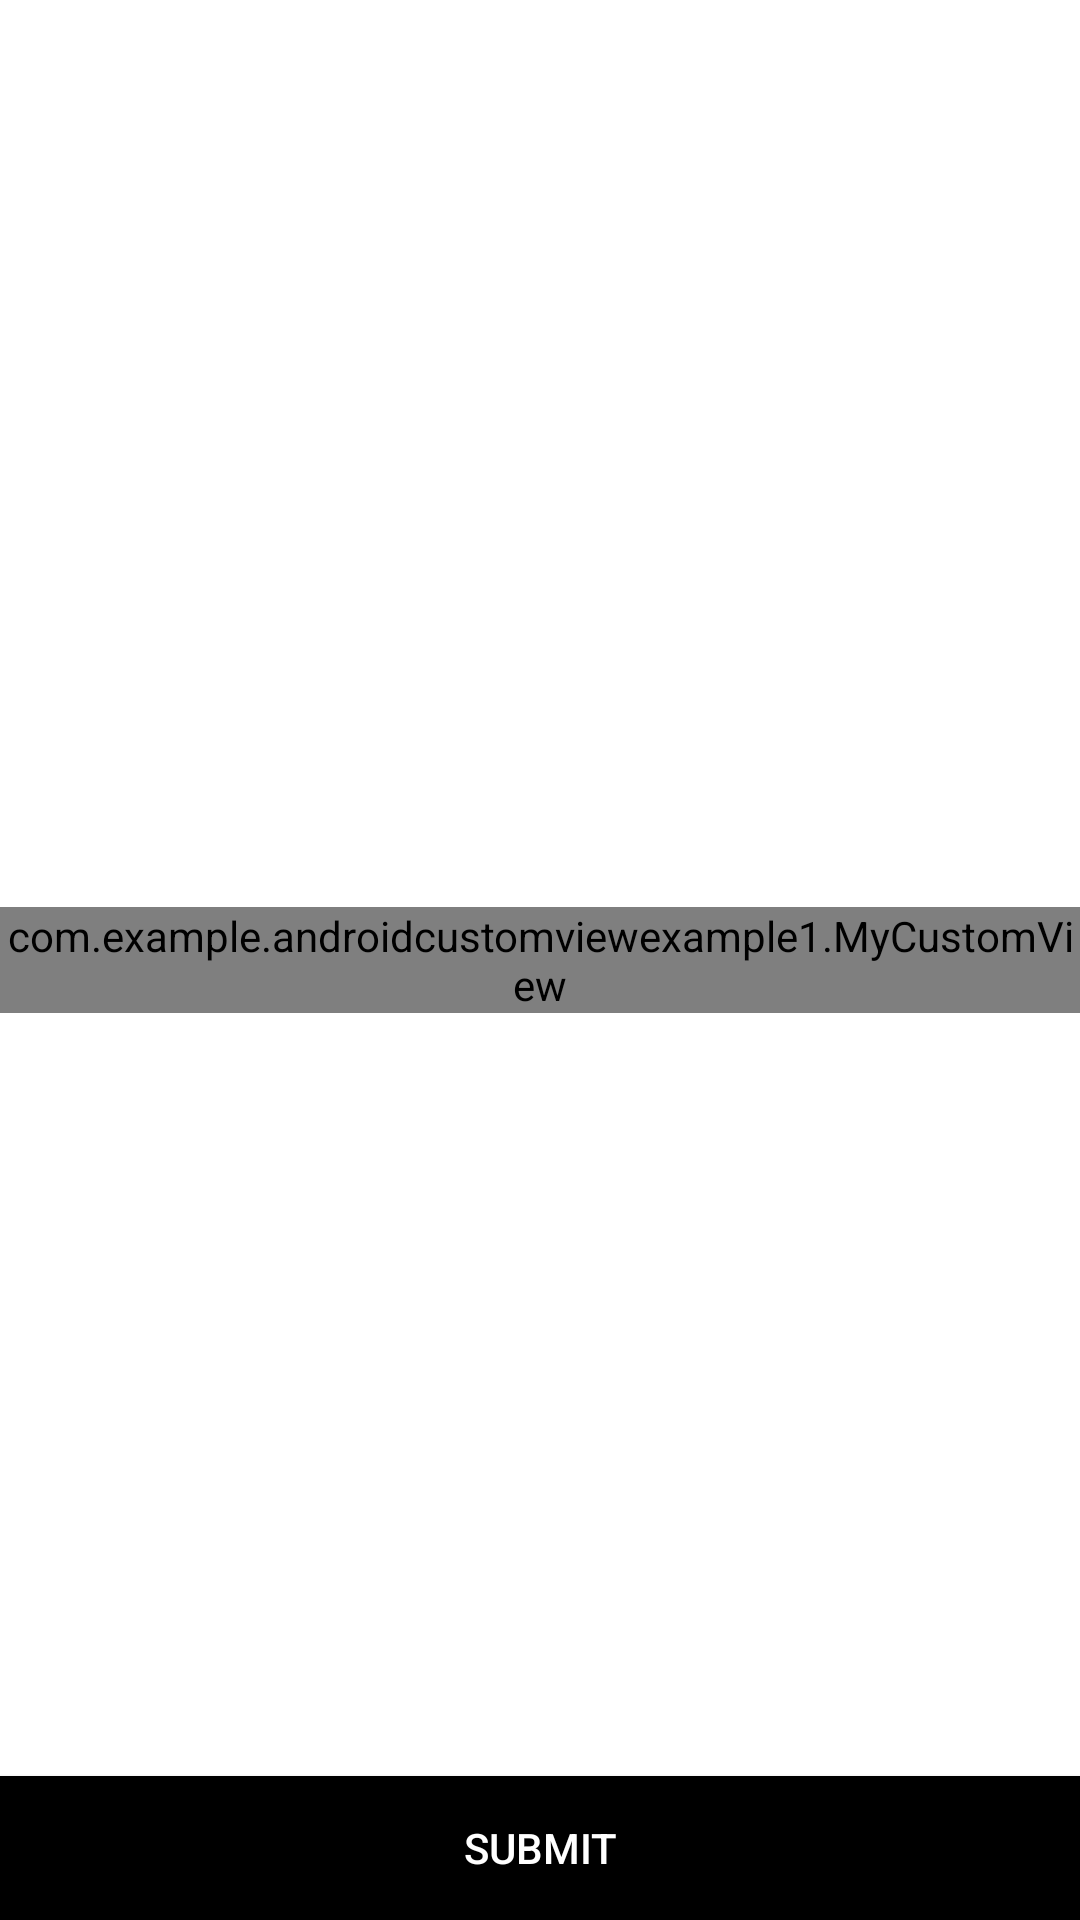

Here is an Android app screen rendered from its layout file. Give the layout XML and the strings, colors and styles it references.
<!-- AndroidManifest.xml: application theme Theme.AndroidCustomViewExample1 -->
<!-- res/layout/activity_main.xml -->
<?xml version="1.0" encoding="utf-8"?>
<RelativeLayout xmlns:android="http://schemas.android.com/apk/res/android"
    xmlns:app="http://schemas.android.com/apk/res-auto"
    xmlns:tools="http://schemas.android.com/tools"
    android:layout_width="match_parent"
    android:layout_height="match_parent"
    tools:context=".MainActivity">

    <com.example.androidcustomviewexample1.MyCustomView
        android:id="@+id/customview"
        android:layout_width="match_parent"
        android:layout_height="wrap_content"
        android:layout_centerVertical="true" />

    <Button
        android:id="@+id/submit"
        android:layout_width="match_parent"
        android:layout_height="wrap_content"
        android:layout_alignParentBottom="true"
        android:background="@color/black"
        android:text="Submit"
        android:textColor="@android:color/white" />


</RelativeLayout>
<!-- resources referenced by this layout -->
<resources>
  <style name="Theme.AndroidCustomViewExample1" parent="Theme.MaterialComponents.DayNight.DarkActionBar">
          
          <item name="colorPrimary">@color/purple_500</item>
          <item name="colorPrimaryVariant">@color/purple_700</item>
          <item name="colorOnPrimary">@color/white</item>
          
          <item name="colorSecondary">@color/teal_200</item>
          <item name="colorSecondaryVariant">@color/teal_700</item>
          <item name="colorOnSecondary">@color/black</item>
          
          <item name="android:statusBarColor" tools:targetApi="l">?attr/colorPrimaryVariant</item>
          
      </style>
  <!-- not gathered from this repository: default colours our renderer supplied (Android Studio template values) -->
  <color name="purple_500">#FF6200EE</color>
  <color name="purple_700">#FF3700B3</color>
  <color name="teal_200">#FF03DAC5</color>
  <color name="teal_700">#FF018786</color>
  <color name="black">#FF000000</color>
  <color name="white">#FFFFFFFF</color>
</resources>
